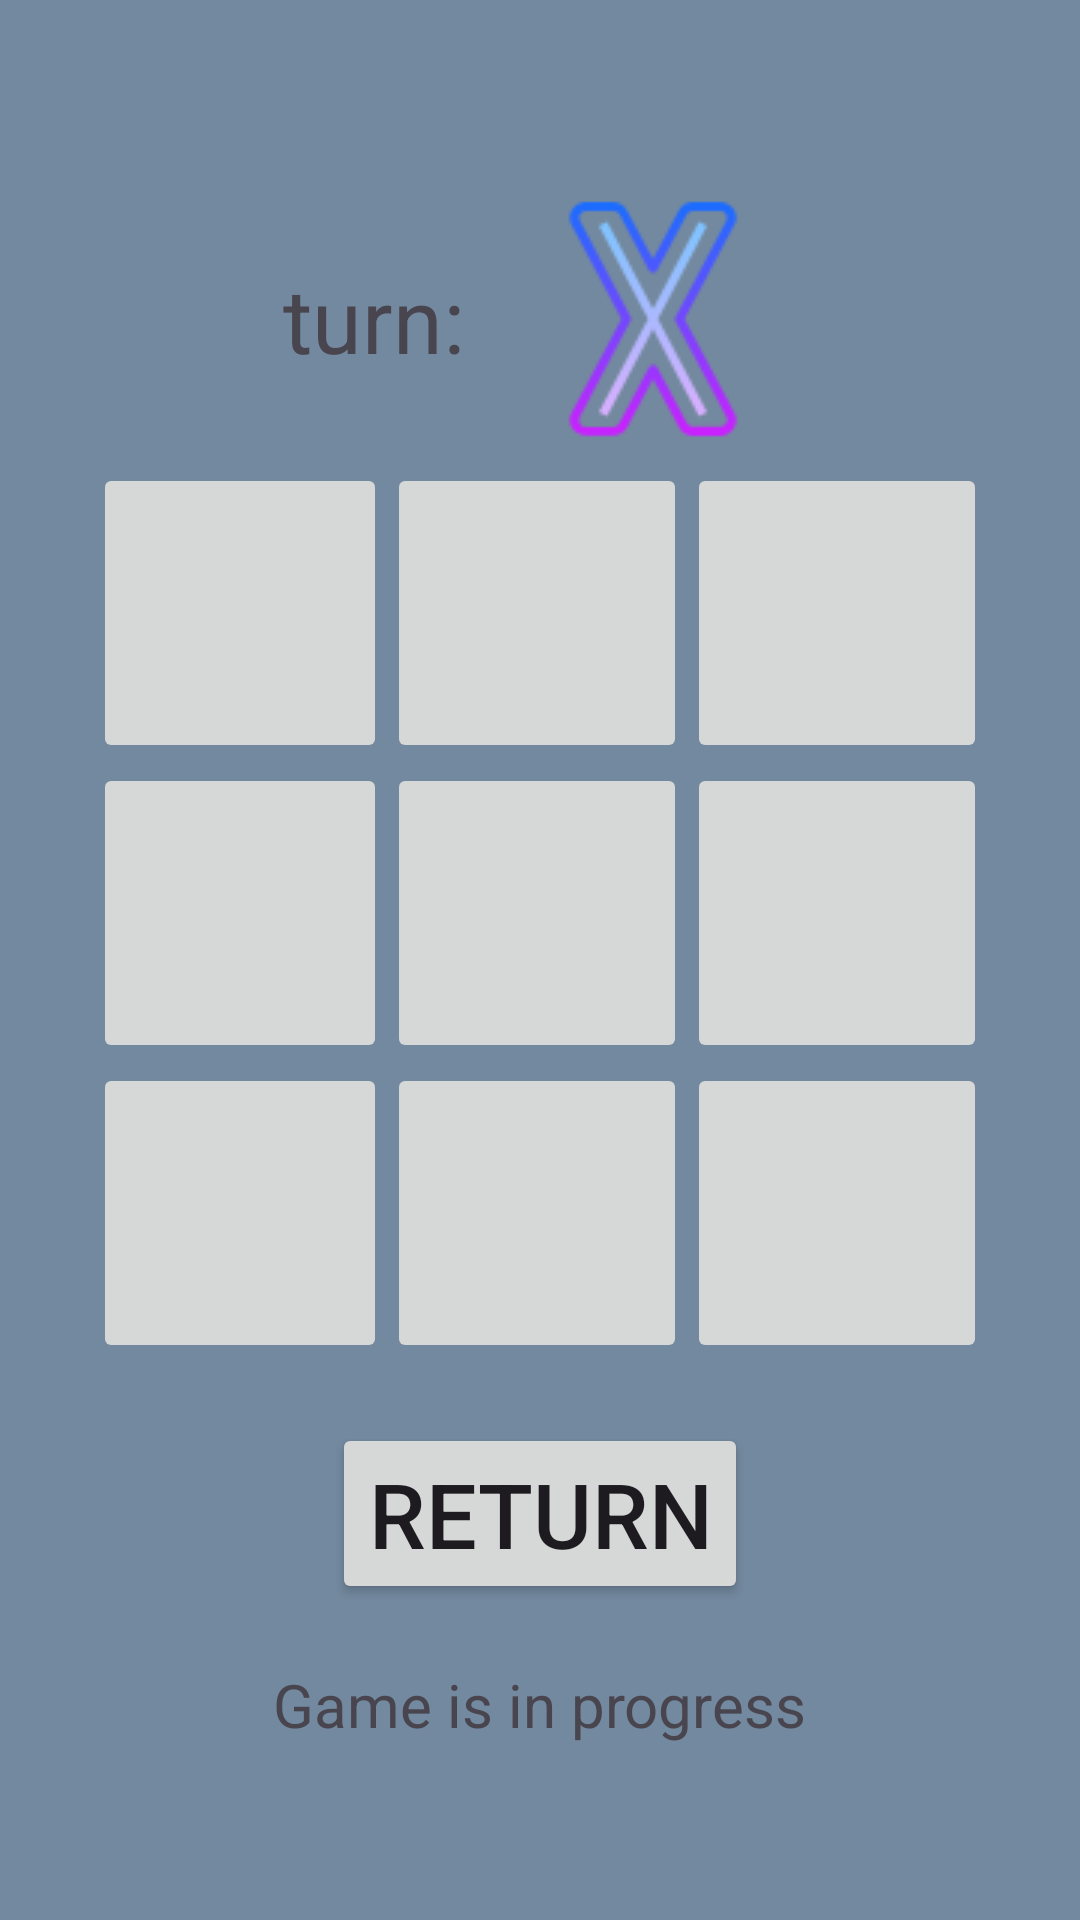

Here is an Android app screen rendered from its layout file. Give the layout XML and the strings, colors and styles it references.
<!-- AndroidManifest.xml: application theme Theme.TicTacToeMarnan -->
<!-- res/layout/activity_main2.xml -->
<?xml version="1.0" encoding="utf-8"?>
<LinearLayout xmlns:android="http://schemas.android.com/apk/res/android"
    xmlns:app="http://schemas.android.com/apk/res-auto"
    xmlns:tools="http://schemas.android.com/tools"
    android:layout_width="match_parent"
    android:layout_height="match_parent"
    android:orientation="vertical"
    android:gravity="center"
    android:background="#73899F"
    tools:context="MainActivity2">

    <LinearLayout
        android:layout_width="wrap_content"
        android:layout_height="wrap_content"
        android:orientation="horizontal"
        android:gravity="center"
        android:background="#73899F">

        
        <TextView
            android:layout_width="wrap_content"
            android:layout_height="wrap_content"
            android:text="turn:  "
            android:textSize="30dp"
            android:id="@+id/tvTurn"></TextView>

        
        <ImageView
            android:layout_width="wrap_content"
            android:layout_height="wrap_content"
            android:id="@+id/imgXO"
            android:src="@drawable/efdsf">
        </ImageView>

    </LinearLayout>

    
    <LinearLayout
        android:layout_width="wrap_content"
        android:layout_height="wrap_content"
        android:orientation="horizontal"
        android:gravity="center">

        
        <ImageButton
            android:id="@+id/imgbtn0"
            android:layout_width="98dp"
            android:layout_height="match_parent">
        </ImageButton>

        
        <ImageButton
            android:layout_width="100dp"
            android:layout_height="100dp"
            android:id="@+id/imgbtn1">
        </ImageButton>

        
        <ImageButton
            android:layout_width="100dp"
            android:layout_height="100dp"
            android:id="@+id/imgbtn2">
        </ImageButton>

    </LinearLayout>

    
    <LinearLayout
        android:layout_width="wrap_content"
        android:layout_height="wrap_content"
        android:orientation="horizontal"
        android:gravity="center">

        
        <ImageButton
            android:id="@+id/imgbtn3"
            android:layout_width="98dp"
            android:layout_height="match_parent">
        </ImageButton>

        
        <ImageButton
            android:layout_width="100dp"
            android:layout_height="100dp"
            android:id="@+id/imgbtn4">
        </ImageButton>

        
        <ImageButton
            android:layout_width="100dp"
            android:layout_height="100dp"
            android:id="@+id/imgbtn5">
        </ImageButton>

    </LinearLayout>

    
    <LinearLayout
        android:layout_width="wrap_content"
        android:layout_height="wrap_content"
        android:orientation="horizontal"
        android:gravity="center">

        
        <ImageButton
            android:id="@+id/imgbtn6"
            android:layout_width="98dp"
            android:layout_height="match_parent">
        </ImageButton>

        
        <ImageButton
            android:layout_width="100dp"
            android:layout_height="100dp"
            android:id="@+id/imgbtn7">
        </ImageButton>

        
        <ImageButton
            android:layout_width="100dp"
            android:layout_height="100dp"
            android:id="@+id/imgbtn8">
        </ImageButton>

    </LinearLayout>

    
    <Button
        android:layout_width="wrap_content"
        android:layout_height="wrap_content"
        android:layout_margin="20dp"
        android:textSize="30dp"
        android:text="return"
        android:id="@+id/btnReturn">
    </Button>

    
    <TextView
        android:layout_width="wrap_content"
        android:layout_height="wrap_content"
        android:text="Game is in progress"
        android:textSize="20dp"
        android:id="@+id/tvProgress">
    </TextView>

</LinearLayout>
<!-- resources referenced by this layout -->
<resources>
  <!-- drawable efdsf: png bitmap (drawable, 5016 bytes) -->
  <style name="Theme.TicTacToeMarnan" parent="Base.Theme.TicTacToeMarnan" />
  <style name="Base.Theme.TicTacToeMarnan" parent="Theme.Material3.DayNight.NoActionBar">
          
          
      </style>
</resources>
